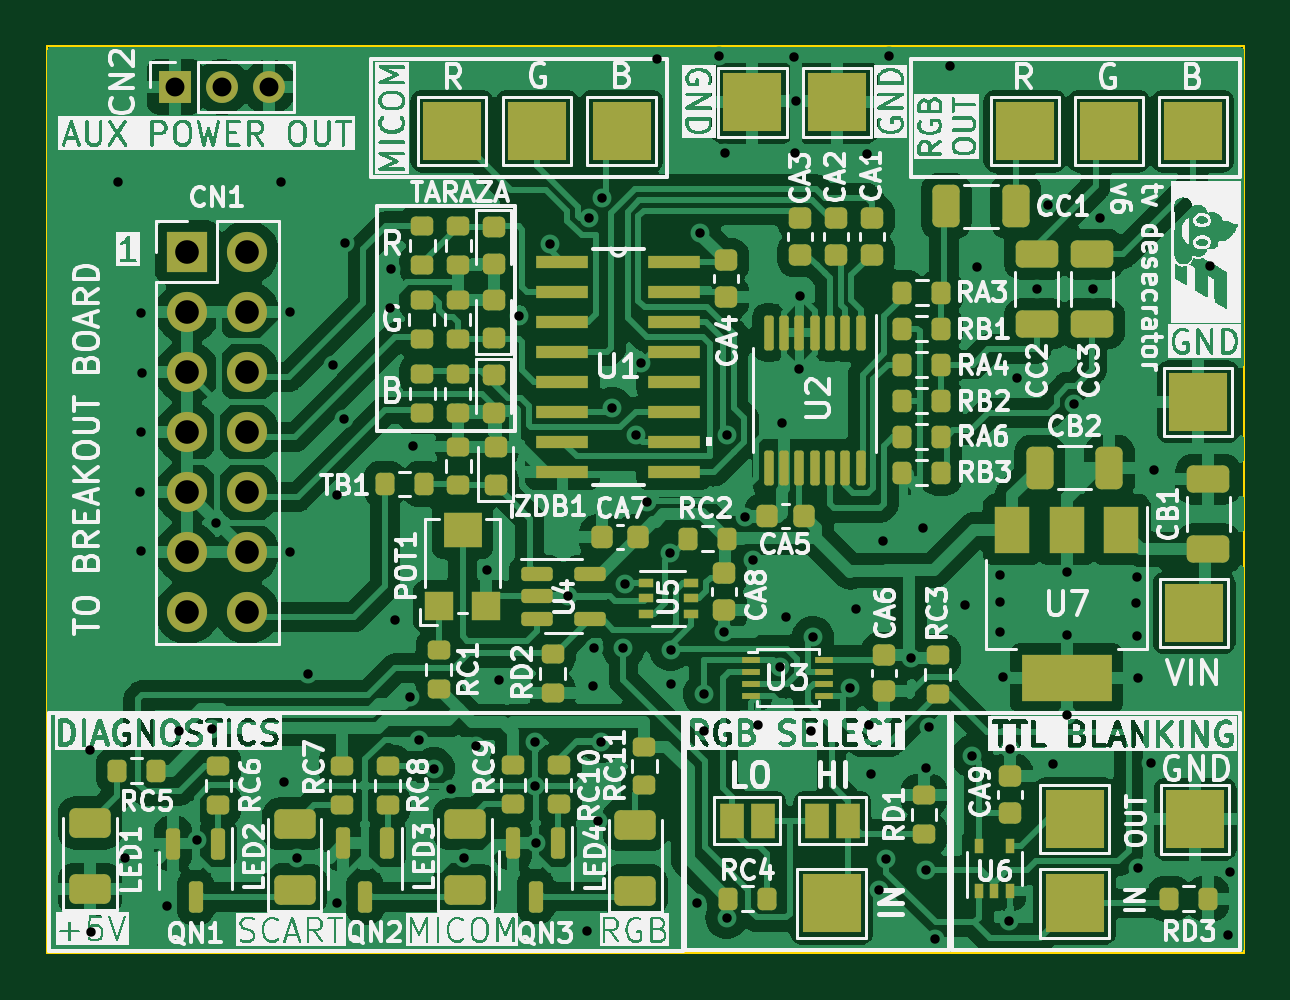
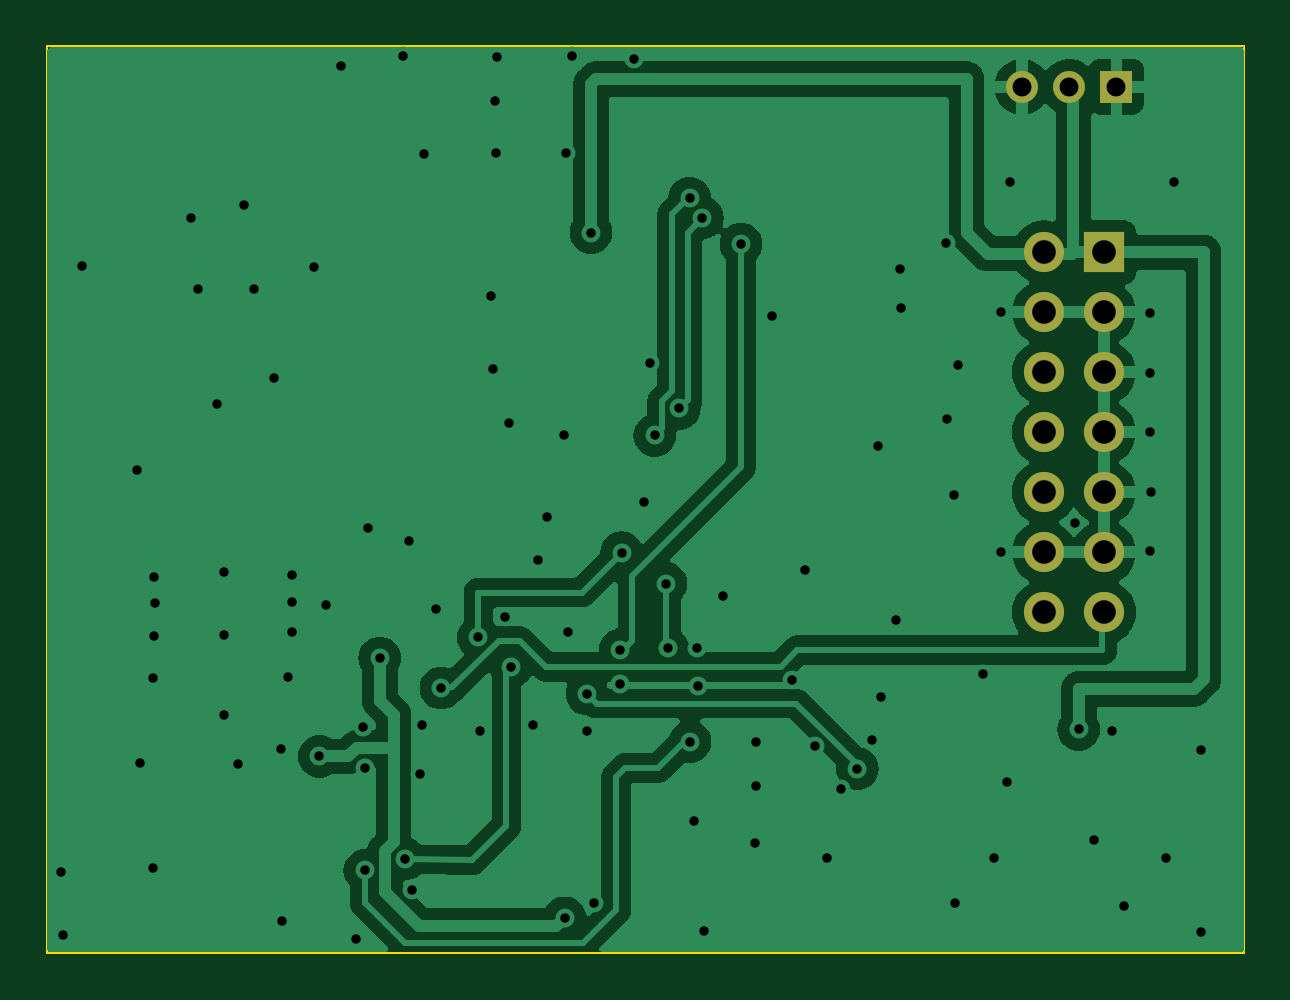
Circuit board: 11 layer files. Board 50.6 x 38.4 mm.
- bottom_copper: tv desecrator-B_Cu.gbr (73407 bytes)
- bottom_mask: tv desecrator-B_Mask.gbr (1037 bytes)
- paste: tv desecrator-B_Paste.gbr (456 bytes)
- bottom_silk: tv desecrator-B_Silkscreen.gbr (457 bytes)
- outline: tv desecrator-Edge_Cuts.gbr (606 bytes)
- top_copper: tv desecrator-F_Cu.gbr (244481 bytes)
- top_mask: tv desecrator-F_Mask.gbr (9824 bytes)
- paste: tv desecrator-F_Paste.gbr (8377 bytes)
- top_silk: tv desecrator-F_Silkscreen.gbr (296248 bytes)
- drill: tv desecrator-NPTH.drl (274 bytes)
- drill: tv desecrator-PTH.drl (2473 bytes)

=== bottom_copper: tv desecrator-B_Cu.gbr (73407 bytes, source omitted) ===
=== bottom_mask: tv desecrator-B_Mask.gbr ===
%TF.GenerationSoftware,KiCad,Pcbnew,7.0.8*%
%TF.CreationDate,2024-04-14T12:45:35-04:00*%
%TF.ProjectId,tv desecrator,74762064-6573-4656-9372-61746f722e6b,rev?*%
%TF.SameCoordinates,Original*%
%TF.FileFunction,Soldermask,Bot*%
%TF.FilePolarity,Negative*%
%FSLAX46Y46*%
G04 Gerber Fmt 4.6, Leading zero omitted, Abs format (unit mm)*
G04 Created by KiCad (PCBNEW 7.0.8) date 2024-04-14 12:45:35*
%MOMM*%
%LPD*%
G01*
G04 APERTURE LIST*
%ADD10R,1.350000X1.350000*%
%ADD11O,1.350000X1.350000*%
%ADD12R,1.700000X1.700000*%
%ADD13O,1.700000X1.700000*%
G04 APERTURE END LIST*
D10*
%TO.C,CN2*%
X21342600Y-19939000D03*
D11*
X23342600Y-19939000D03*
X25342600Y-19939000D03*
%TD*%
D12*
%TO.C,CN1*%
X21869400Y-26949400D03*
D13*
X24409400Y-26949400D03*
X21869400Y-29489400D03*
X24409400Y-29489400D03*
X21869400Y-32029400D03*
X24409400Y-32029400D03*
X21869400Y-34569400D03*
X24409400Y-34569400D03*
X21869400Y-37109400D03*
X24409400Y-37109400D03*
X21869400Y-39649400D03*
X24409400Y-39649400D03*
X21869400Y-42189400D03*
X24409400Y-42189400D03*
%TD*%
M02*

=== paste: tv desecrator-B_Paste.gbr ===
%TF.GenerationSoftware,KiCad,Pcbnew,7.0.8*%
%TF.CreationDate,2024-04-14T12:45:35-04:00*%
%TF.ProjectId,tv desecrator,74762064-6573-4656-9372-61746f722e6b,rev?*%
%TF.SameCoordinates,Original*%
%TF.FileFunction,Paste,Bot*%
%TF.FilePolarity,Positive*%
%FSLAX46Y46*%
G04 Gerber Fmt 4.6, Leading zero omitted, Abs format (unit mm)*
G04 Created by KiCad (PCBNEW 7.0.8) date 2024-04-14 12:45:35*
%MOMM*%
%LPD*%
G01*
G04 APERTURE LIST*
G04 APERTURE END LIST*
M02*

=== bottom_silk: tv desecrator-B_Silkscreen.gbr ===
%TF.GenerationSoftware,KiCad,Pcbnew,7.0.8*%
%TF.CreationDate,2024-04-14T12:45:35-04:00*%
%TF.ProjectId,tv desecrator,74762064-6573-4656-9372-61746f722e6b,rev?*%
%TF.SameCoordinates,Original*%
%TF.FileFunction,Legend,Bot*%
%TF.FilePolarity,Positive*%
%FSLAX46Y46*%
G04 Gerber Fmt 4.6, Leading zero omitted, Abs format (unit mm)*
G04 Created by KiCad (PCBNEW 7.0.8) date 2024-04-14 12:45:35*
%MOMM*%
%LPD*%
G01*
G04 APERTURE LIST*
G04 APERTURE END LIST*
M02*

=== outline: tv desecrator-Edge_Cuts.gbr ===
%TF.GenerationSoftware,KiCad,Pcbnew,7.0.8*%
%TF.CreationDate,2024-04-14T12:45:35-04:00*%
%TF.ProjectId,tv desecrator,74762064-6573-4656-9372-61746f722e6b,rev?*%
%TF.SameCoordinates,Original*%
%TF.FileFunction,Profile,NP*%
%FSLAX46Y46*%
G04 Gerber Fmt 4.6, Leading zero omitted, Abs format (unit mm)*
G04 Created by KiCad (PCBNEW 7.0.8) date 2024-04-14 12:45:35*
%MOMM*%
%LPD*%
G01*
G04 APERTURE LIST*
%TA.AperFunction,Profile*%
%ADD10C,0.100000*%
%TD*%
G04 APERTURE END LIST*
D10*
X15951200Y-18211800D02*
X66598800Y-18211800D01*
X66598800Y-56591200D01*
X15951200Y-56591200D01*
X15951200Y-18211800D01*
M02*

=== top_copper: tv desecrator-F_Cu.gbr (244481 bytes, source omitted) ===
=== top_mask: tv desecrator-F_Mask.gbr (9824 bytes, source omitted) ===
=== paste: tv desecrator-F_Paste.gbr (8377 bytes, source omitted) ===
=== top_silk: tv desecrator-F_Silkscreen.gbr (296248 bytes, source omitted) ===
=== drill: tv desecrator-NPTH.drl ===
M48
; DRILL file {KiCad 7.0.8} date 2024 April 14, Sunday 12:45:37
; FORMAT={-:-/ absolute / inch / decimal}
; #@! TF.CreationDate,2024-04-14T12:45:37-04:00
; #@! TF.GenerationSoftware,Kicad,Pcbnew,7.0.8
; #@! TF.FileFunction,NonPlated,1,2,NPTH
FMAT,2
INCH
%
G90
G05
T0
M30

=== drill: tv desecrator-PTH.drl ===
M48
; DRILL file {KiCad 7.0.8} date 2024 April 14, Sunday 12:45:37
; FORMAT={-:-/ absolute / inch / decimal}
; #@! TF.CreationDate,2024-04-14T12:45:37-04:00
; #@! TF.GenerationSoftware,Kicad,Pcbnew,7.0.8
; #@! TF.FileFunction,Plated,1,2,PTH
FMAT,2
INCH
; #@! TA.AperFunction,Plated,PTH,ViaDrill
T1C0.0157
; #@! TA.AperFunction,Plated,PTH,ComponentDrill
T2C0.0315
; #@! TA.AperFunction,Plated,PTH,ComponentDrill
T3C0.0394
%
G90
G05
T1
X0.699Y-1.89
X0.7Y-2.193
X0.745Y-0.943
X0.758Y-2.07
X0.783Y-1.46
X0.784Y-1.162
X0.784Y-1.36
X0.784Y-1.559
X0.785Y-1.262
X0.828Y-2.15
X0.847Y-1.859
X0.877Y-2.04
X0.903Y-1.856
X0.909Y-1.512
X1.017Y-0.943
X1.022Y-1.944
X1.032Y-1.16
X1.033Y-1.561
X1.044Y-2.07
X1.062Y-1.763
X1.104Y-1.248
X1.11Y-2.146
X1.111Y-1.465
X1.122Y-1.338
X1.124Y-1.045
X1.1985Y-1.154
X1.201Y-1.088
X1.208Y-1.674
X1.232Y-1.802
X1.237Y-1.384
X1.248Y-1.874
X1.2722Y-1.9215
X1.3Y-1.956
X1.322Y-2.07
X1.343Y-1.884
X1.36Y-1.59
X1.3815Y-1.7737
X1.414Y-1.167
X1.441Y-1.877
X1.441Y-1.95
X1.442Y-2.046
X1.466Y-1.047
X1.496Y-1.633
X1.528Y-2.192
X1.5302Y-1.0035
X1.537Y-1.784
X1.539Y-1.72
X1.545Y-2.009
X1.551Y-1.8764
X1.5516Y-0.9705
X1.569Y-1.321
X1.588Y-1.721
X1.591Y-1.613
X1.6095Y-1.3658
X1.6179Y-1.2449
X1.628Y-1.477
X1.644Y-0.7386
X1.665Y-1.5614
X1.667Y-1.7235
X1.667Y-1.781
X1.711Y-2.146
X1.716Y-1.028
X1.722Y-1.859
X1.7225Y-1.797
X1.747Y-0.733
X1.755Y-1.6942
X1.757Y-0.896
X1.76Y-2.17
X1.7608Y-1.3649
X1.79Y-1.502
X1.804Y-1.574
X1.812Y-1.849
X1.8488Y-1.7513
X1.852Y-1.346
X1.859Y-1.669
X1.873Y-0.736
X1.874Y-0.895
X1.876Y-0.808
X1.88Y-1.256
X1.883Y-1.134
X1.9006Y-1.8584
X1.9037Y-1.7024
X1.966Y-1.787
X1.975Y-1.655
X1.994Y-0.897
X1.9972Y-1.8489
X2.001Y-1.931
X2.0146Y-2.1239
X2.02Y-1.542
X2.026Y-2.072
X2.03Y-0.733
X2.068Y-1.737
X2.088Y-1.52
X2.092Y-1.92
X2.0929Y-2.091
X2.0966Y-1.8526
X2.107Y-2.206
X2.133Y-0.75
X2.158Y-1.648
X2.169Y-1.901
X2.178Y-1.085
X2.215Y-1.598
X2.215Y-1.644
X2.215Y-1.693
X2.221Y-1.768
X2.231Y-2.1755
X2.233Y-1.888
X2.244Y-1.271
X2.278Y-1.122
X2.295Y-0.982
X2.304Y-1.9135
X2.328Y-1.593
X2.328Y-1.698
X2.328Y-1.8315
X2.339Y-1.313
X2.371Y-1.122
X2.382Y-1.004
X2.443Y-1.645
X2.444Y-1.602
X2.444Y-1.7
X2.446Y-1.771
X2.446Y-2.087
X2.468Y-1.912
X2.473Y-1.423
X2.565Y-1.084
X2.596Y-2.198
X2.599Y-2.093
T2
X0.8403Y-0.785
X0.919Y-0.785
X0.9977Y-0.785
T3
X0.861Y-1.061
X0.861Y-1.161
X0.861Y-1.261
X0.861Y-1.361
X0.861Y-1.461
X0.861Y-1.561
X0.861Y-1.661
X0.961Y-1.061
X0.961Y-1.161
X0.961Y-1.261
X0.961Y-1.361
X0.961Y-1.461
X0.961Y-1.561
X0.961Y-1.661
T0
M30

